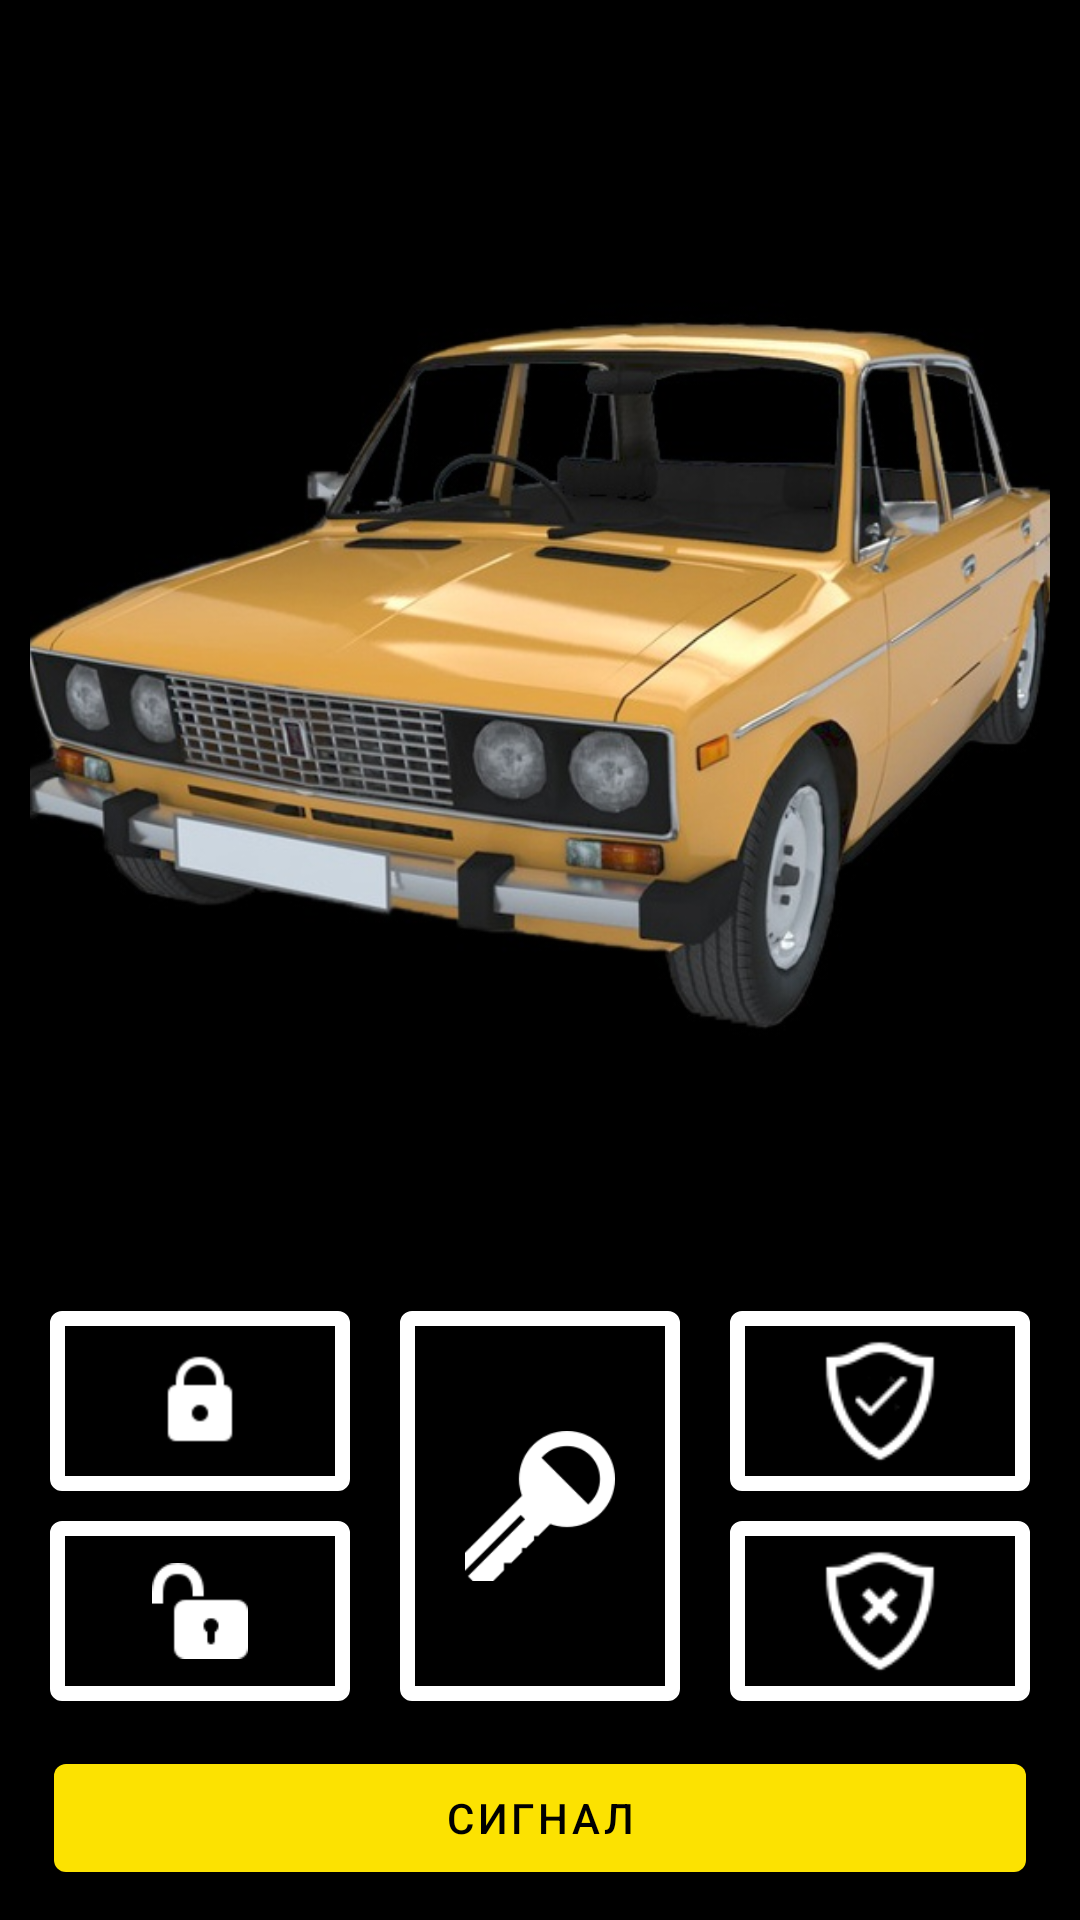

This screen was rendered from an Android layout file. Write that file and the resources it references.
<!-- AndroidManifest.xml: application theme CustomAppTheme -->
<!-- res/layout/fragment_main_screen.xml -->
<?xml version="1.0" encoding="utf-8"?>
<layout xmlns:app="http://schemas.android.com/apk/res-auto">

    <data>
        <variable
            name="viewModel"
            type="com.example.eazyremote.domain.viewmodels.DataViewModel" />
    </data>

    <androidx.coordinatorlayout.widget.CoordinatorLayout
        xmlns:android="http://schemas.android.com/apk/res/android"
        xmlns:tools="http://schemas.android.com/tools"
        android:layout_width="match_parent"
        android:layout_height="match_parent"
        android:orientation="vertical"
        android:background="@color/backgroundColor"
        tools:context=".ui.fragments.MainScreenFragment">

        <androidx.appcompat.widget.AppCompatImageView
            android:layout_width="match_parent"
            android:layout_height="250dp"
            android:scaleType="centerCrop"
            android:layout_marginTop="@dimen/logo_margin_top"
            android:layout_gravity="top"
            android:layout_marginStart="10dp"
            android:layout_marginEnd="10dp"
            app:srcCompat="@drawable/carimage"/>

        <LinearLayout
            android:layout_width="match_parent"
            android:layout_height="wrap_content"
            android:orientation="vertical"
            android:layout_gravity="bottom"
            android:layout_margin="10dp">

            <TextView
                android:visibility="gone"
                android:id="@+id/receive_msg"
                android:layout_width="match_parent"
                android:layout_height="wrap_content"
                android:textSize="22sp"
                android:textColor="@color/whiteColor"
                android:textAlignment="center" />

            <LinearLayout
                android:layout_width="match_parent"
                android:layout_height="wrap_content"
                android:orientation="horizontal">

                <LinearLayout
                    android:layout_width="match_parent"
                    android:layout_height="140dp"
                    android:layout_weight="1"
                    android:layout_gravity="start|center_vertical"
                    android:orientation="vertical">

                    <com.google.android.material.button.MaterialButton
                        android:id="@+id/lock_btn"
                        android:layout_width="100dp"
                        app:rippleColor="@color/rippleColor"
                        android:layout_height="70dp"
                        style="@style/IconOnly"
                        android:layout_gravity="center"
                        app:iconTint="@color/whiteColor"
                        app:backgroundTint="@color/backgroundColor"
                        app:strokeColor="@color/whiteColor"
                        app:icon="@drawable/icons8_lock_48px_1"
                        app:iconGravity="textStart"
                        app:iconSize="32dp"
                        app:strokeWidth="5dp" />

                    <com.google.android.material.button.MaterialButton
                        android:id="@+id/unlock_btn"
                        android:layout_width="100dp"
                        app:rippleColor="@color/rippleColor"
                        android:layout_height="70dp"
                        android:layout_gravity="center"
                        style="@style/IconOnly"
                        app:iconTint="@color/whiteColor"
                        app:backgroundTint="@color/backgroundColor"
                        app:strokeColor="@color/whiteColor"
                        app:icon="@drawable/icons8_padlock_52px"
                        app:iconGravity="textStart"
                        app:iconSize="32dp"
                        app:strokeWidth="5dp" />

                </LinearLayout>


                <com.google.android.material.button.MaterialButton
                    android:id="@+id/start_the_car_btn"
                    android:layout_width="match_parent"
                    android:layout_height="140dp"
                    android:layout_gravity="center"
                    android:layout_margin="10dp"
                    android:layout_weight="1"
                    app:rippleColor="@color/rippleColor"
                    app:icon="@drawable/icons8_key_128px"
                    app:iconTint="@color/whiteColor"
                    app:backgroundTint="@color/backgroundColor"
                    app:strokeColor="@color/whiteColor"
                    app:strokeWidth="5dp"
                    style="@style/IconOnly"
                    app:iconGravity="textStart"
                    app:iconSize="50dp" />

                <LinearLayout
                    android:layout_width="match_parent"
                    android:layout_height="140dp"
                    android:layout_weight="1"
                    android:layout_gravity="end|center_vertical"
                    android:orientation="vertical">

                <com.google.android.material.button.MaterialButton
                    android:id="@+id/defended_btn"
                    android:layout_width="100dp"
                    android:layout_height="70dp"
                    android:layout_gravity="center"
                    app:iconTint="@color/whiteColor"
                    app:rippleColor="@color/rippleColor"
                    app:icon="@drawable/icons8_delete_shield_64px_good"
                    app:backgroundTint="@color/backgroundColor"
                    app:strokeColor="@color/whiteColor"
                    style="@style/IconOnly"
                    app:iconGravity="textStart"
                    app:iconSize="52dp"
                    app:strokeWidth="5dp"/>

                    <com.google.android.material.button.MaterialButton
                        android:id="@+id/undefended_btn"
                        android:layout_width="100dp"
                        android:layout_height="70dp"
                        android:layout_gravity="center"
                        app:iconTint="@color/whiteColor"
                        app:rippleColor="@color/rippleColor"
                        app:icon="@drawable/icons8_delete_shield_64px"
                        app:backgroundTint="@color/backgroundColor"
                        app:strokeColor="@color/whiteColor"
                        style="@style/IconOnly"
                        app:iconGravity="textStart"
                        app:iconSize="52dp"
                        app:strokeWidth="5dp"/>

                </LinearLayout>

            </LinearLayout>

            <com.google.android.material.button.MaterialButton
                android:id="@+id/bip_btn"
                android:layout_width="match_parent"
                android:layout_height="wrap_content"
                app:backgroundTint="@color/yellowColor"
                app:rippleColor="@color/rippleColor"
                android:textColor="@color/backgroundColor"
                android:layout_marginStart="8dp"
                android:layout_marginEnd="8dp"
                android:text="@string/biiip" />

        </LinearLayout>

    </androidx.coordinatorlayout.widget.CoordinatorLayout>

</layout>
<!-- resources referenced by this layout -->
<resources>
  <color name="backgroundColor">#000000</color>
  <color name="rippleColor">#FFDDDDDD</color>
  <color name="whiteColor">#ffffff</color>
  <color name="yellowColor">#fce201</color>
  <dimen name="logo_margin_top">100dp</dimen>
  <!-- drawable carimage: jpg bitmap (drawable, 76348 bytes) -->
  <!-- drawable icons8_delete_shield_64px: png bitmap (drawable, 1490 bytes) -->
  <!-- drawable icons8_delete_shield_64px_good: png bitmap (drawable-v24, 1815 bytes) -->
  <!-- drawable icons8_key_128px: png bitmap (drawable-v24, 3834 bytes) -->
  <!-- drawable icons8_lock_48px_1: png bitmap (drawable-v24, 880 bytes) -->
  <!-- drawable icons8_padlock_52px: png bitmap (drawable-v24, 1063 bytes) -->
  <string name="biiip">Сигнал</string>
  <style name="IconOnly" parent="Widget.MaterialComponents.Button.OutlinedButton">
          <item name="iconPadding">0dp</item>
          <item name="android:insetTop">5dp</item>
          <item name="android:insetBottom">5dp</item>
          <item name="android:paddingLeft">12dp</item>
          <item name="android:paddingRight">12dp</item>
          <item name="android:minWidth">48dp</item>
          <item name="android:minHeight">48dp</item>
      </style>
  <style name="CustomAppTheme" parent="Theme.MaterialComponents.Light.NoActionBar">
          
          <item name="colorPrimary">@color/colorPrimary</item>
          <item name="colorPrimaryDark">@color/colorPrimaryDark</item>
          <item name="colorAccent">@color/colorAccent</item>
          <item name="android:statusBarColor">@color/backgroundColor</item>
      </style>
  <color name="colorPrimary">#6200EE</color>
  <color name="colorPrimaryDark">#3700B3</color>
  <color name="colorAccent">#fce201</color>
</resources>
